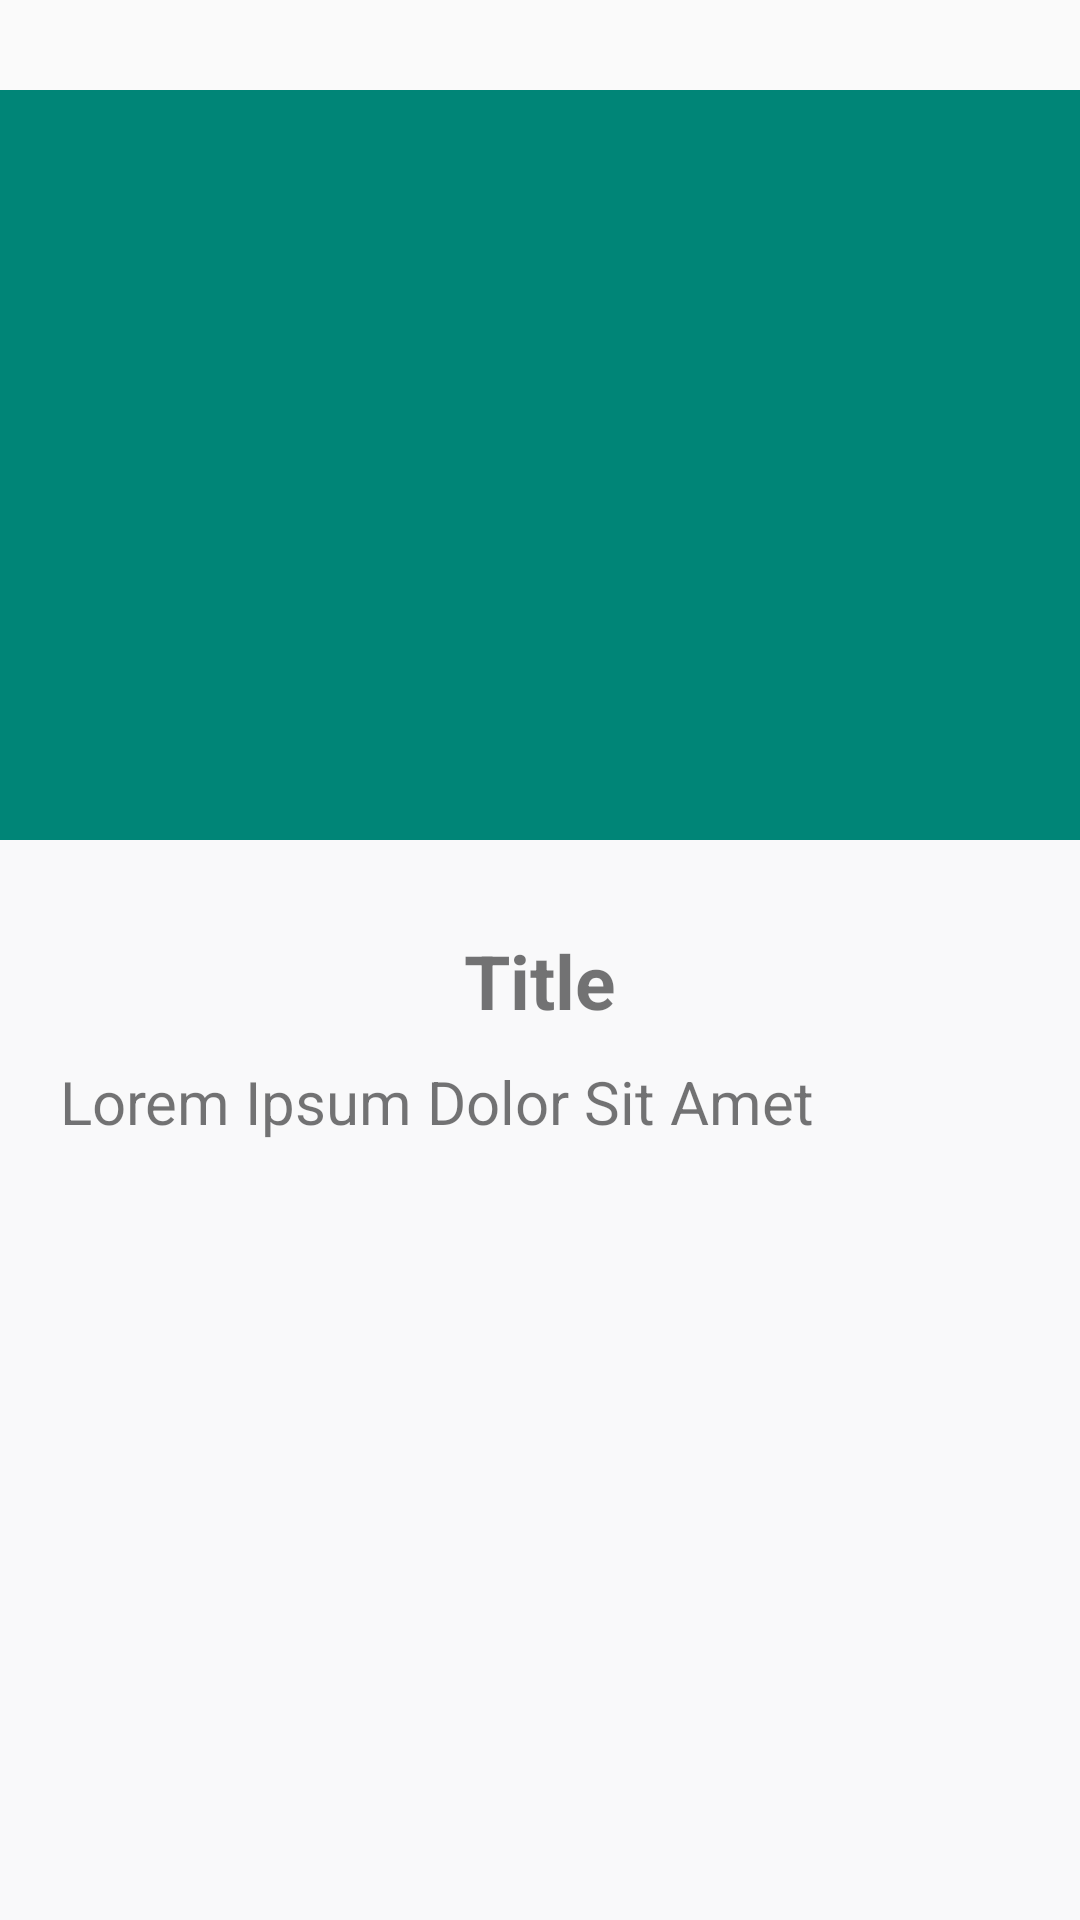

Write the Android layout XML for this screen, with the resource values it uses.
<!-- AndroidManifest.xml: application theme AppTheme -->
<!-- res/layout/activity_list_detail.xml -->
<?xml version="1.0" encoding="utf-8"?>
<androidx.coordinatorlayout.widget.CoordinatorLayout
    xmlns:android="http://schemas.android.com/apk/res/android"
    xmlns:tools="http://schemas.android.com/tools"
    xmlns:app="http://schemas.android.com/apk/res-auto"
    android:layout_width="match_parent"
    android:layout_height="match_parent"
    android:paddingTop="30dp"
    android:fitsSystemWindows="true"
    tools:context=".ListDetailActivity">

    <com.google.android.material.appbar.AppBarLayout
        android:id="@+id/appBar"
        android:layout_width="match_parent"
        android:layout_height="250dp"
        android:fitsSystemWindows="true"
        android:theme="@style/MyAppBarLayoutTheme">
        <com.google.android.material.appbar.CollapsingToolbarLayout
            android:id="@+id/collapsing_toolbar"
            android:layout_width="match_parent"
            android:layout_height="match_parent"
            android:fitsSystemWindows="false"
            app:layout_scrollFlags="scroll|exitUntilCollapsed"
            app:titleEnabled="false">
            <ProgressBar
                app:layout_behavior="@string/appbar_scrolling_view_behavior"
                android:layout_gravity="center"
                android:id="@+id/progress_bar"
                android:layout_marginTop="50dp"
                android:layout_marginBottom="70dp"
                android:layout_width="match_parent"
                android:layout_height="wrap_content" />
            <ImageView
                android:layout_width="match_parent"
                android:layout_height="wrap_content"
                android:id="@+id/ivMovie"
                android:fitsSystemWindows="true"
                android:scaleType="centerInside"
                app:layout_collapseMode="parallax"
                android:transitionName="img"/>
        </com.google.android.material.appbar.CollapsingToolbarLayout>
    </com.google.android.material.appbar.AppBarLayout>
    <androidx.core.widget.NestedScrollView
        app:layout_behavior="@string/appbar_scrolling_view_behavior"
        android:fitsSystemWindows="true"
        android:background="@color/colorBackground"
        android:layout_width="match_parent"
        android:layout_height="match_parent">
        <LinearLayout
            android:padding="20dp"
            android:orientation="vertical"
            android:layout_width="match_parent"
            android:layout_height="match_parent">
            <TextView
                android:id="@+id/tvTitle"
                android:text="@string/judul_film"
                android:textSize="25sp"
                android:textStyle="bold"
                android:gravity="center"
                android:padding="10dp"
                android:layout_width="match_parent"
                android:layout_height="wrap_content"/>
            <TextView
                android:text="@string/deskripsi_film"
                android:textSize="20sp"
                android:textAlignment="inherit"
                android:breakStrategy="balanced"
                android:id="@+id/tvDesc"
                android:layout_width="match_parent"
                android:layout_height="wrap_content"/>
        </LinearLayout>

    </androidx.core.widget.NestedScrollView>

</androidx.coordinatorlayout.widget.CoordinatorLayout>
<!-- resources referenced by this layout -->
<resources>
  <color name="colorBackground">#f9f9fa</color>
  <string name="deskripsi_film">Lorem Ipsum Dolor Sit Amet</string>
  <string name="judul_film">Title</string>
  <style name="MyAppBarLayoutTheme" parent="Theme.AppCompat.DayNight.NoActionBar">
          <item name="colorPrimary">@color/colorPrimary</item>
          <item name="colorPrimaryDark">@color/colorPrimaryDark</item>
          <item name="colorAccent">@color/colorAccent</item>
      </style>
  <style name="AppTheme" parent="Theme.AppCompat.Light.DarkActionBar">
          
          <item name="colorPrimary">@color/colorPrimary</item>
          <item name="colorPrimaryDark">@color/colorPrimaryDark</item>
          <item name="colorAccent">@color/colorAccent</item>
      </style>
  <color name="colorPrimary">#008577</color>
  <color name="colorPrimaryDark">#00574B</color>
  <color name="colorAccent">#D81B60</color>
</resources>
